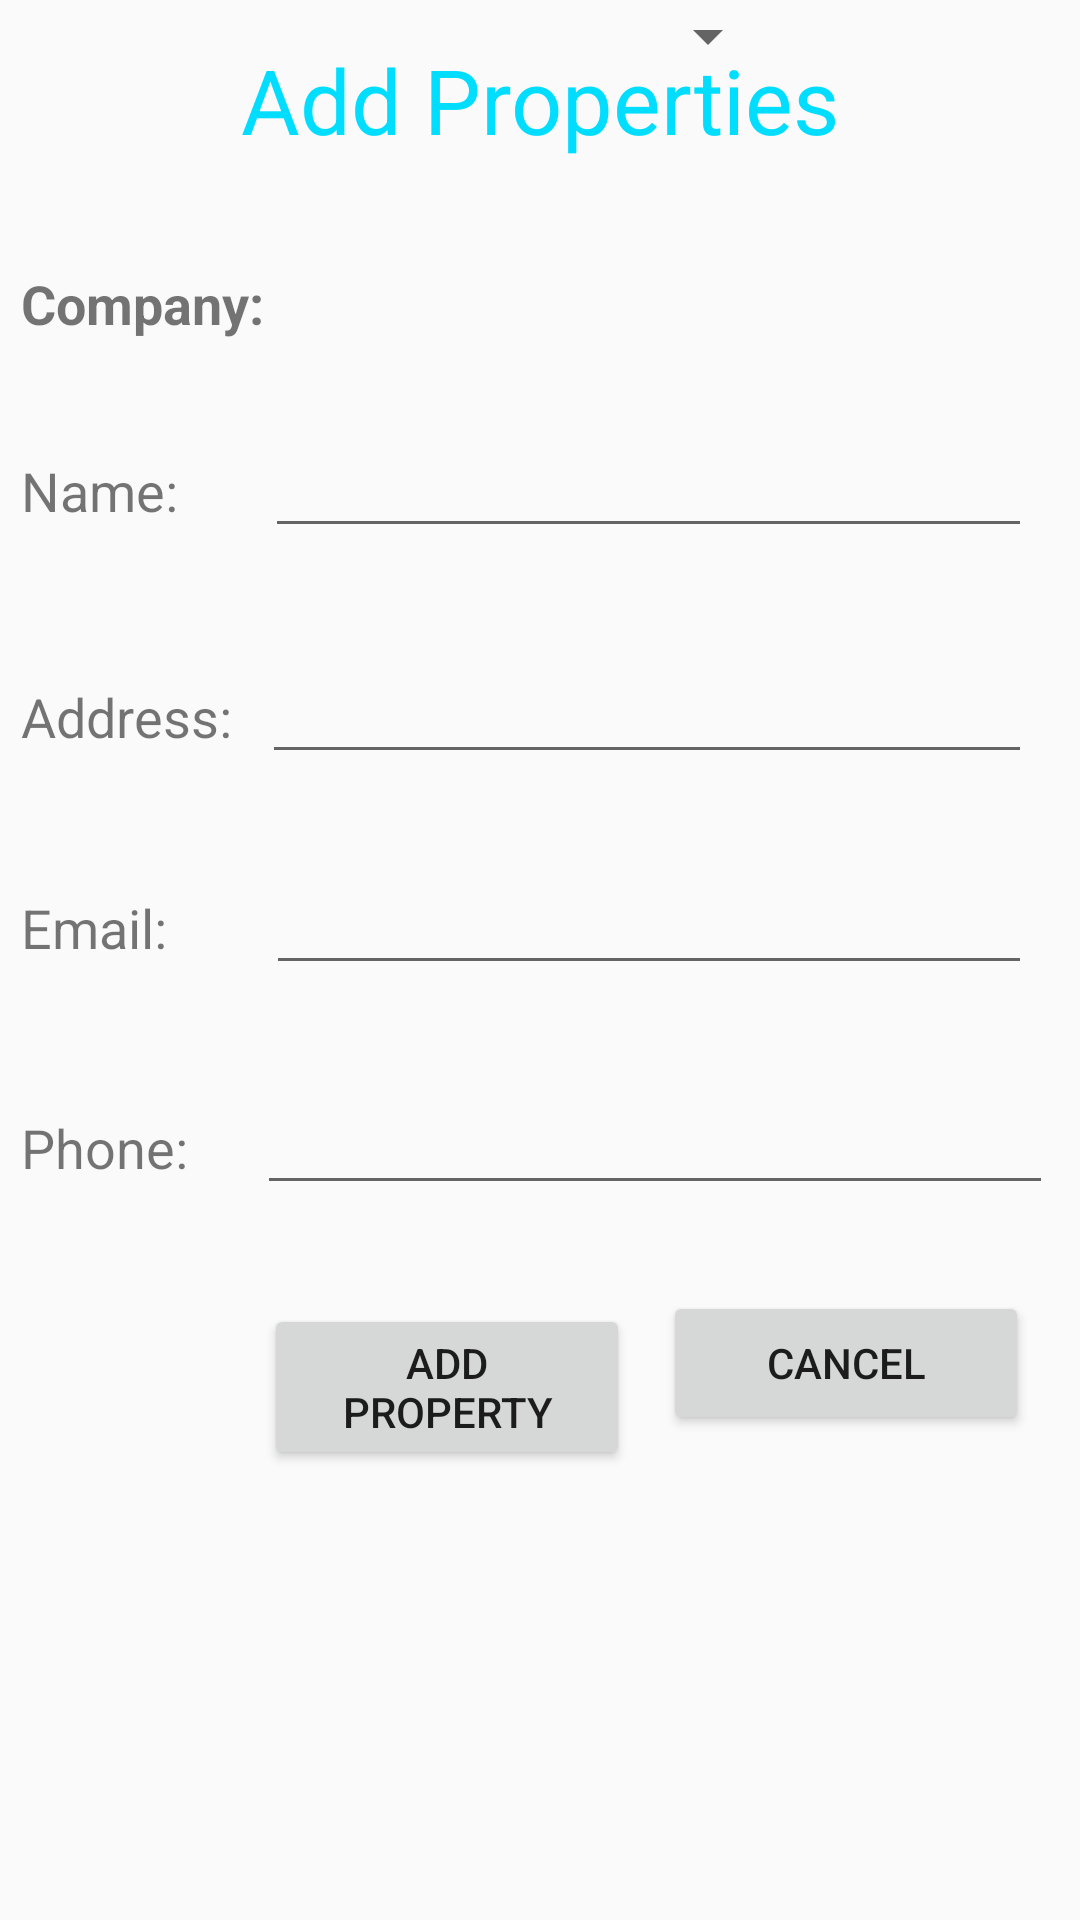

Here is an Android app screen rendered from its layout file. Give the layout XML and the strings, colors and styles it references.
<!-- AndroidManifest.xml: activity theme AppTheme.NoActionBar -->
<!-- res/layout/activity_addproperties.xml -->
<?xml version="1.0" encoding="utf-8"?>
<android.support.constraint.ConstraintLayout xmlns:android="http://schemas.android.com/apk/res/android"
    xmlns:app="http://schemas.android.com/apk/res-auto"
    xmlns:tools="http://schemas.android.com/tools"
    android:layout_width="match_parent"
    android:layout_height="match_parent"
    tools:layout_editor_absoluteY="25dp">

    <TextView
        android:id="@+id/txtViewAddProperties"
        android:layout_width="wrap_content"
        android:layout_height="wrap_content"
        android:layout_marginTop="13dp"
        android:text="Add Properties"
        android:textAppearance="@android:style/TextAppearance.Material.Large"
        android:textColor="@android:color/holo_blue_bright"
        android:textSize="30dp"
        app:layout_constraintEnd_toEndOf="parent"
        app:layout_constraintStart_toStartOf="parent"
        app:layout_constraintTop_toTopOf="parent" />

    
    <Spinner
        android:id="@+id/SpinnerAddProperties"
        android:layout_width="0dp"
        android:layout_height="wrap_content"
        android:layout_marginEnd="100dp"
        android:prompt="@string/SpinnerAddProperties"
        android:textSize="18dp"
        app:layout_constraintBaseline_toBaselineOf="@+id/txtViewCompany"
        app:layout_constraintEnd_toEndOf="parent"
        app:layout_constraintStart_toEndOf="@+id/txtViewCompany" />

    <TextView
        android:id="@+id/txtViewCompany"
        android:layout_width="wrap_content"
        android:layout_height="wrap_content"
        android:layout_marginEnd="9dp"
        android:layout_marginStart="7dp"
        android:layout_marginTop="89dp"
        android:text="Company: "
        android:textSize="18dp"
        android:textStyle="bold"
        app:layout_constraintEnd_toStartOf="@+id/SpinnerAddProperties"
        app:layout_constraintStart_toStartOf="parent"
        app:layout_constraintTop_toTopOf="parent" />

    <TextView
        android:id="@+id/txtViewOwnerName"
        android:layout_width="wrap_content"
        android:layout_height="wrap_content"
        android:layout_marginEnd="29dp"
        android:layout_marginStart="7dp"
        android:text="Name:"
        android:textSize="18dp"
        app:layout_constraintBaseline_toBaselineOf="@+id/edtOwnerName"
        app:layout_constraintEnd_toStartOf="@+id/edtOwnerName"
        app:layout_constraintStart_toStartOf="parent" />

    <EditText
        android:id="@+id/edtOwnerName"
        android:layout_width="0dp"
        android:layout_height="wrap_content"
        android:layout_marginEnd="16dp"
        android:layout_marginTop="28dp"
        android:ems="10"
        android:inputType="textPersonName"
        app:layout_constraintEnd_toEndOf="parent"
        app:layout_constraintStart_toEndOf="@+id/txtViewOwnerName"
        app:layout_constraintTop_toBottomOf="@+id/txtViewCompany" />

    <TextView
        android:id="@+id/txtViewAddress"
        android:layout_width="wrap_content"
        android:layout_height="wrap_content"
        android:layout_marginEnd="10dp"
        android:layout_marginStart="7dp"
        android:layout_marginTop="44dp"
        android:text="Address:"
        android:textSize="18dp"
        app:layout_constraintEnd_toStartOf="@+id/edtAddress"
        app:layout_constraintStart_toStartOf="parent"
        app:layout_constraintTop_toBottomOf="@+id/edtOwnerName" />

    <EditText
        android:id="@+id/edtAddress"
        android:layout_width="0dp"
        android:layout_height="wrap_content"
        android:layout_marginEnd="16dp"
        android:ems="10"
        android:inputType="textMultiLine"
        app:layout_constraintBaseline_toBaselineOf="@+id/txtViewAddress"
        app:layout_constraintEnd_toEndOf="parent"
        app:layout_constraintStart_toEndOf="@+id/txtViewAddress" />

    <TextView
        android:id="@+id/txtViewOwnerEmail"
        android:layout_width="wrap_content"
        android:layout_height="wrap_content"
        android:layout_marginEnd="33dp"
        android:layout_marginStart="7dp"
        android:text="Email:"
        android:textSize="18dp"
        app:layout_constraintBaseline_toBaselineOf="@+id/edtEmail"
        app:layout_constraintEnd_toStartOf="@+id/edtEmail"
        app:layout_constraintStart_toStartOf="parent" />

    <EditText
        android:id="@+id/edtEmail"
        android:layout_width="0dp"
        android:layout_height="wrap_content"
        android:layout_marginEnd="16dp"
        android:layout_marginTop="29dp"
        android:ems="10"
        android:inputType="textEmailAddress"
        app:layout_constraintEnd_toEndOf="parent"
        app:layout_constraintStart_toEndOf="@+id/txtViewOwnerEmail"
        app:layout_constraintTop_toBottomOf="@+id/edtAddress" />

    <TextView
        android:id="@+id/txtViewPhone"
        android:layout_width="wrap_content"
        android:layout_height="wrap_content"
        android:layout_marginEnd="23dp"
        android:layout_marginStart="7dp"
        android:text="Phone:"
        android:textSize="18dp"
        app:layout_constraintBaseline_toBaselineOf="@+id/edtPhone"
        app:layout_constraintEnd_toStartOf="@+id/edtPhone"
        app:layout_constraintStart_toStartOf="parent" />

    <EditText
        android:id="@+id/edtPhone"
        android:layout_width="0dp"
        android:layout_height="wrap_content"
        android:layout_marginEnd="9dp"
        android:layout_marginTop="32dp"
        android:ems="10"
        android:inputType="phone"
        app:layout_constraintEnd_toEndOf="parent"
        app:layout_constraintStart_toEndOf="@+id/txtViewPhone"
        app:layout_constraintTop_toBottomOf="@+id/edtEmail" />

    <Button
        android:id="@+id/btnAddProperty"
        android:layout_width="0dp"
        android:layout_height="wrap_content"
        android:layout_marginEnd="11dp"
        android:layout_marginStart="88dp"
        android:layout_marginTop="33dp"
        android:text="Add Property"
        app:layout_constraintEnd_toStartOf="@+id/btnCancel"
        app:layout_constraintStart_toStartOf="parent"
        app:layout_constraintTop_toBottomOf="@+id/edtPhone" />

    <Button
        android:id="@+id/btnCancel"
        android:layout_width="0dp"
        android:layout_height="wrap_content"
        android:layout_marginEnd="17dp"
        android:text="Cancel"
        app:layout_constraintBaseline_toBaselineOf="@+id/btnAddProperty"
        app:layout_constraintEnd_toEndOf="parent"
        app:layout_constraintStart_toEndOf="@+id/btnAddProperty" />


</android.support.constraint.ConstraintLayout>
<!-- resources referenced by this layout -->
<resources>
  <string name="SpinnerAddProperties">Please Choose a Company</string>
  <style name="AppTheme.NoActionBar">
          <item name="windowActionBar">false</item>
          <item name="windowNoTitle">true</item>
      </style>
</resources>
